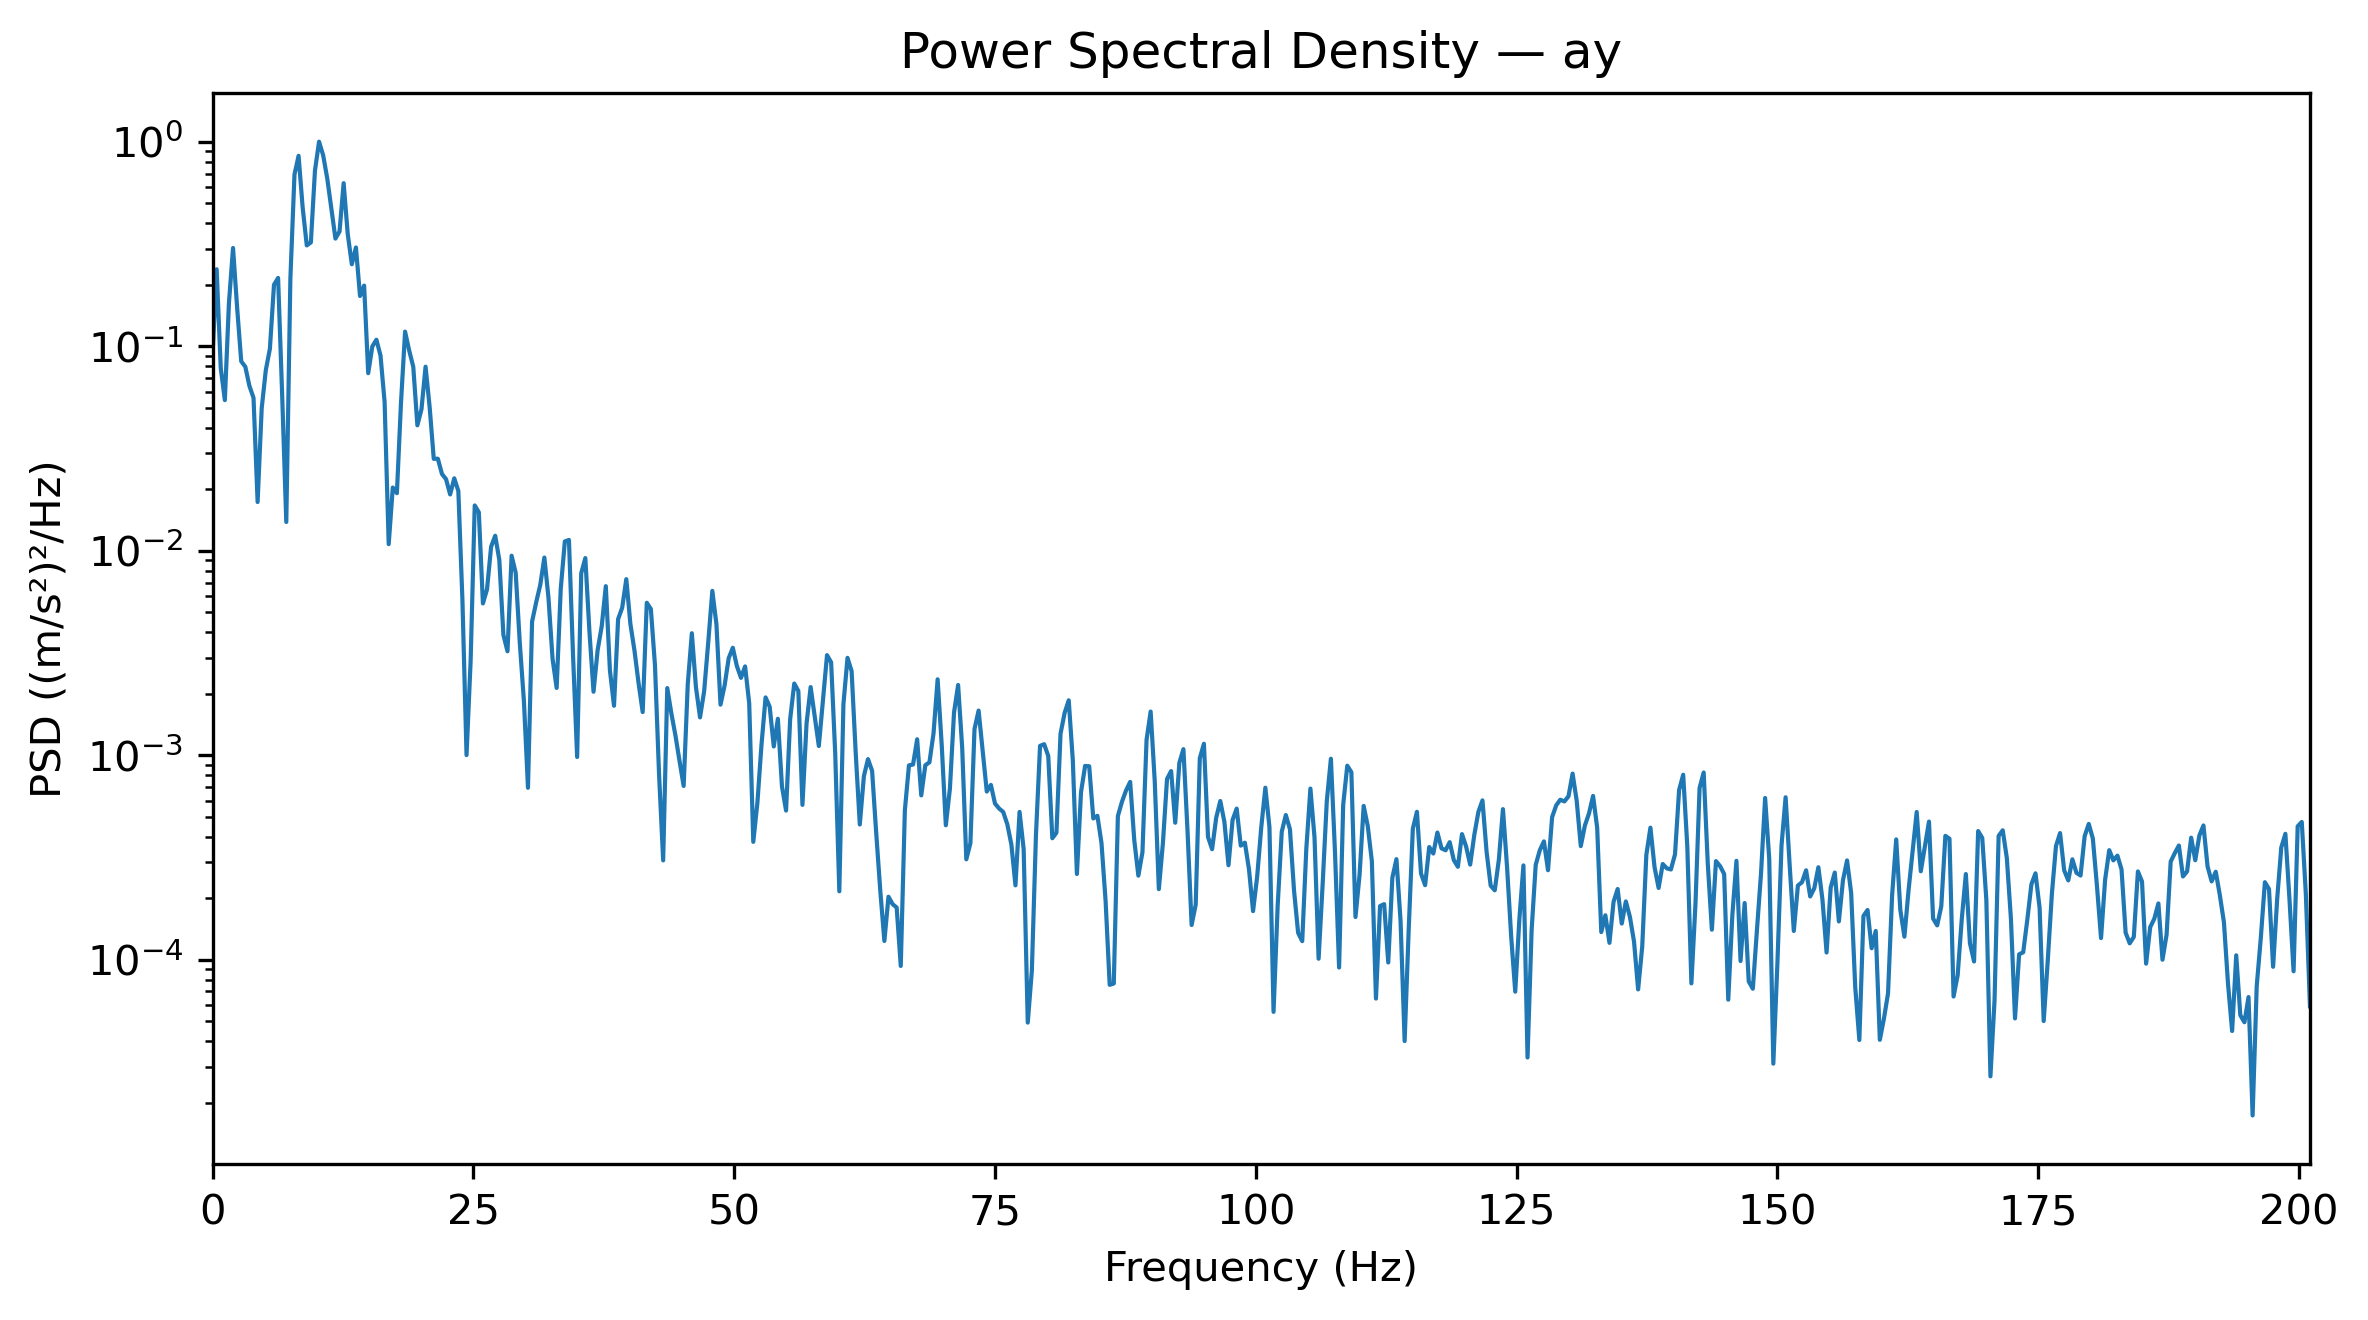

Data behind this chart, as committed beside it:
Frequency_Hz, PSD_(m_s2)^2_per_Hz
0.0, 0.09109
0.3927, 0.2385
0.7854, 0.07838
1.178, 0.05461
1.571, 0.1627
1.963, 0.3029
2.356, 0.1547
2.749, 0.08455
3.141, 0.07952
3.534, 0.06405
3.927, 0.05606
4.319, 0.01733
4.712, 0.04987
5.105, 0.07654
5.497, 0.09747
5.89, 0.2003
6.283, 0.2163
6.675, 0.05732
7.068, 0.01384
7.461, 0.2151
7.854, 0.6931
8.246, 0.8553
8.639, 0.4769
9.032, 0.3119
9.424, 0.3226
9.817, 0.7244
10.21, 1.003
10.6, 0.8605
10.99, 0.6625
11.39, 0.4703
11.78, 0.3367
12.17, 0.3649
12.57, 0.6287
12.96, 0.3544
13.35, 0.2523
13.74, 0.3047
14.14, 0.1764
14.53, 0.1983
14.92, 0.07398
15.31, 0.09998
15.71, 0.1078
16.1, 0.09023
16.49, 0.0535
16.89, 0.01079
17.28, 0.02041
17.67, 0.01914
18.06, 0.053
18.46, 0.1181
18.85, 0.09547
19.24, 0.07944
19.63, 0.04111
20.03, 0.04925
20.42, 0.07959
20.81, 0.05039
21.2, 0.0282
21.6, 0.02823
21.99, 0.02378
22.38, 0.02242
22.78, 0.01887
23.17, 0.02265
... 453 more rows
